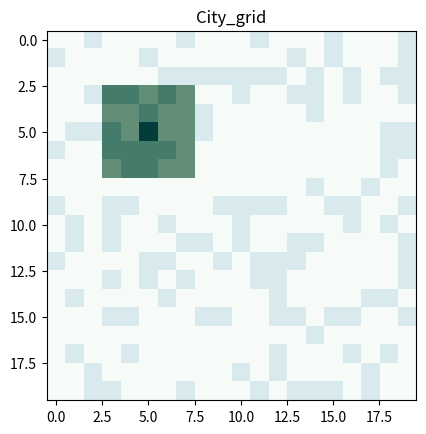

This figure's Python source:

import matplotlib.pyplot as plt
import numpy as np


class CityGrid:
    def __init__(self, N, M, coverage_percentage=0.3):
        self.N = N
        self.M = M
        self.grid = np.zeros((N, M))
        self.coverage = np.zeros((N, M))
        self.towers = []

        # Randomly place obstructed blocks
        for i in range(N):
            for j in range(M):
                if np.random.rand() < coverage_percentage:
                    self.grid[i][j] = 1

    def place_tower(self, row, col, R):
        # Place tower at given coordinates and mark coverage area
        start_row = max(0, row - R)
        end_row = min(self.N - 1, row + R)
        start_col = max(0, col - R)
        end_col = min(self.M - 1, col + R)
        self.coverage[start_row:end_row + 1, start_col:end_col + 1] = 1
        self.grid[row,col] = 3
        self.towers.append([row, col, R])
        # Visualize the coverage area

    def visualise(self):
        plt.imshow(self.coverage, cmap='Greens')
        plt.imshow(self.grid, cmap='Blues', alpha=0.4)
        plt.title("City_grid")
        plt.show()
grid_size2 = [20, 20]
# Define the grid size
grid = CityGrid(N = grid_size2[0],M = grid_size2[1], coverage_percentage= 0.3)
grid.place_tower(5,5, 2)
grid.visualise()